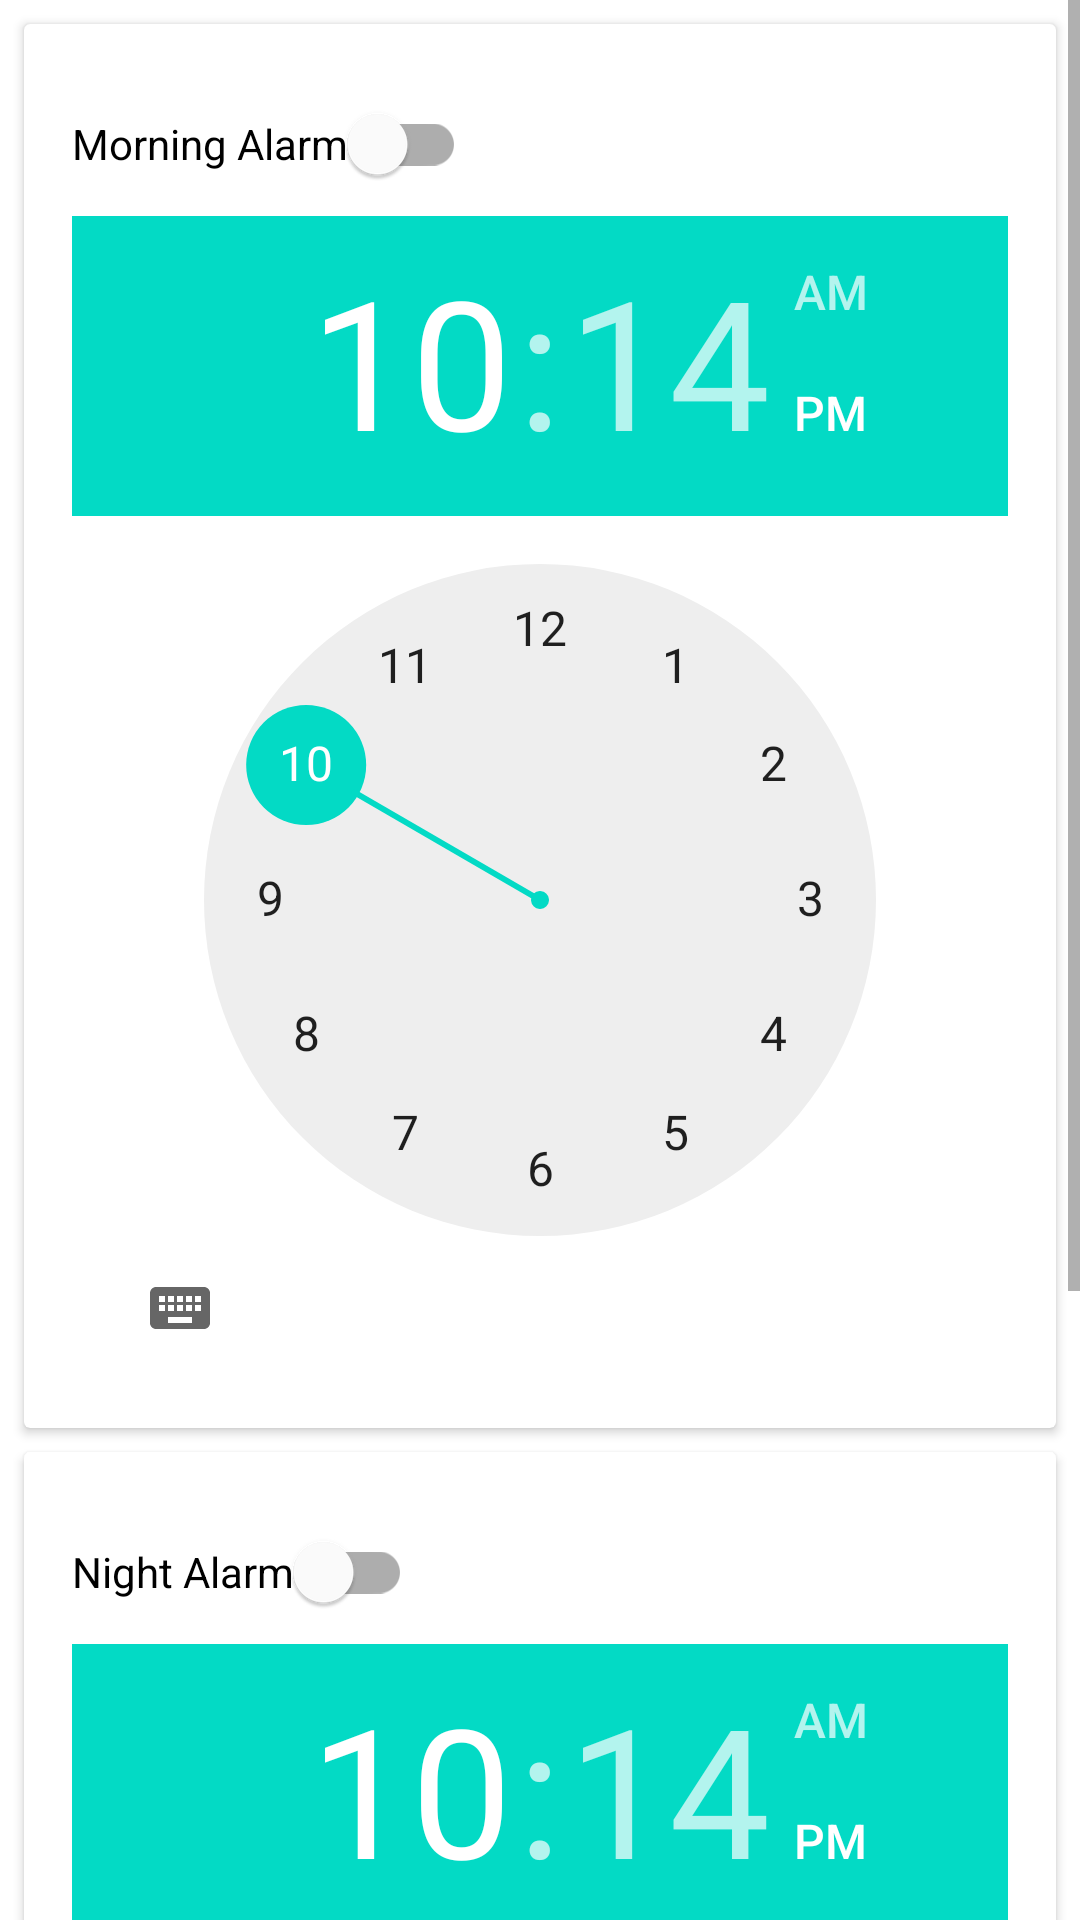

This screen was rendered from an Android layout file. Write that file and the resources it references.
<!-- AndroidManifest.xml: application theme Theme.MusicAlarmPlusHistoricalCalendar -->
<!-- res/layout/fragment_musical_alarm.xml -->
<?xml version="1.0" encoding="utf-8"?>
<ScrollView
    xmlns:android="http://schemas.android.com/apk/res/android"
    xmlns:app="http://schemas.android.com/apk/res-auto"
    android:layout_width="match_parent"
    android:layout_height="match_parent"
    app:layout_constraintBottom_toTopOf="@id/nav_view"
    android:fillViewport="true">

    <androidx.constraintlayout.widget.ConstraintLayout
        android:layout_height="wrap_content"
        android:layout_width="match_parent">

        <androidx.cardview.widget.CardView
            android:id="@+id/morning_card"
            android:layout_width="match_parent"
            android:layout_height="wrap_content"
            android:layout_margin="8dp"
            app:layout_constraintTop_toTopOf="parent"
            app:layout_constraintStart_toStartOf="parent"
            app:layout_constraintEnd_toEndOf="parent">

            <androidx.constraintlayout.widget.ConstraintLayout
                android:layout_width="match_parent"
                android:layout_height="wrap_content"
                android:padding="16dp">

                <com.google.android.material.switchmaterial.SwitchMaterial
                    android:id="@+id/morning_alarm_switch"
                    android:layout_width="wrap_content"
                    android:layout_height="wrap_content"
                    android:text="@string/morning_alarm"
                    app:layout_constraintStart_toStartOf="parent"
                    app:layout_constraintTop_toTopOf="parent"
                    app:useMaterialThemeColors="true" />

                <TimePicker
                    android:id="@+id/morning_time_picker"
                    android:layout_width="wrap_content"
                    android:layout_height="wrap_content"
                    app:layout_constraintEnd_toEndOf="parent"
                    app:layout_constraintStart_toStartOf="parent"
                    app:layout_constraintTop_toBottomOf="@id/morning_alarm_switch" />

            </androidx.constraintlayout.widget.ConstraintLayout>

        </androidx.cardview.widget.CardView>

        <androidx.cardview.widget.CardView
            android:id="@+id/night_card"
            android:layout_width="match_parent"
            android:layout_height="wrap_content"
            android:layout_margin="8dp"
            app:layout_constraintTop_toBottomOf="@id/morning_card"
            app:layout_constraintStart_toStartOf="parent"
            app:layout_constraintEnd_toEndOf="parent">

            <androidx.constraintlayout.widget.ConstraintLayout
                android:layout_width="match_parent"
                android:layout_height="wrap_content"
                android:padding="16dp">

                <com.google.android.material.switchmaterial.SwitchMaterial
                    android:id="@+id/night_alarm_switch"
                    android:layout_width="wrap_content"
                    android:layout_height="wrap_content"
                    android:text="@string/night_alarm"
                    app:layout_constraintStart_toStartOf="parent"
                    app:layout_constraintTop_toTopOf="parent"
                    app:useMaterialThemeColors="true" />

                <TimePicker
                    android:id="@+id/night_time_picker"
                    android:layout_width="wrap_content"
                    android:layout_height="wrap_content"
                    app:layout_constraintTop_toBottomOf="@id/night_alarm_switch"
                    app:layout_constraintStart_toStartOf="parent"
                    app:layout_constraintEnd_toEndOf="parent"/>

            </androidx.constraintlayout.widget.ConstraintLayout>

        </androidx.cardview.widget.CardView>

    </androidx.constraintlayout.widget.ConstraintLayout>

</ScrollView>
<!-- resources referenced by this layout -->
<resources>
  <string name="morning_alarm">Morning Alarm</string>
  <string name="night_alarm">Night Alarm</string>
  <style name="Theme.MusicAlarmPlusHistoricalCalendar" parent="Theme.MaterialComponents.DayNight.DarkActionBar">
          
          <item name="colorPrimary">@color/purple_500</item>
          <item name="colorPrimaryVariant">@color/purple_700</item>
          <item name="colorOnPrimary">@color/white</item>
          
          <item name="colorSecondary">@color/teal_200</item>
          <item name="colorSecondaryVariant">@color/teal_700</item>
          <item name="colorOnSecondary">@color/black</item>
          
          <item name="android:statusBarColor">?attr/colorPrimaryVariant</item>
          
      </style>
  <!-- not gathered from this repository: default colours our renderer supplied (Android Studio template values) -->
  <color name="purple_500">#FF6200EE</color>
  <color name="purple_700">#FF3700B3</color>
  <color name="teal_200">#FF03DAC5</color>
  <color name="teal_700">#FF018786</color>
  <color name="black">#FF000000</color>
  <color name="white">#FFFFFFFF</color>
</resources>
